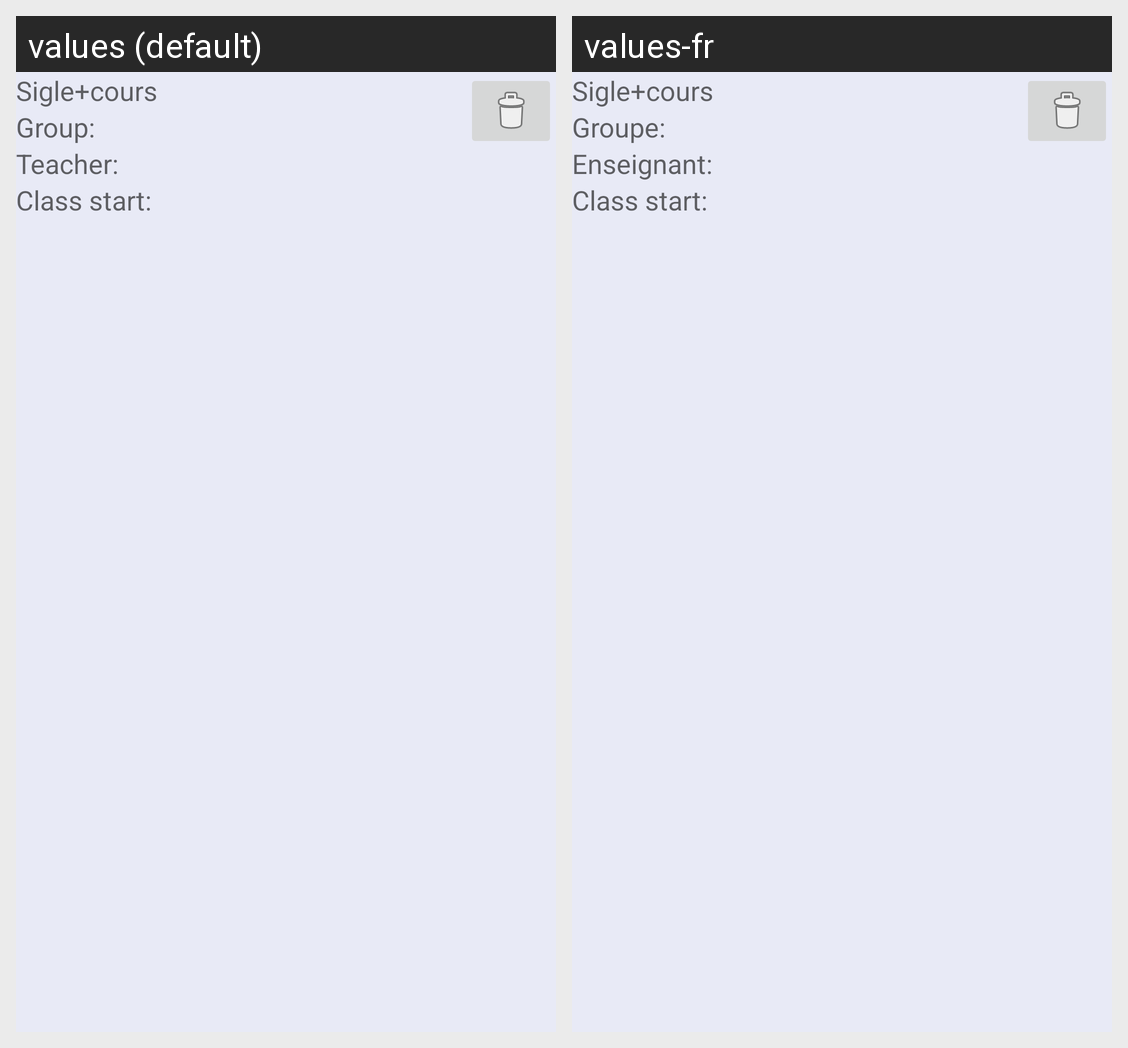

Locale-by-locale string values for the Android screen shown in this grid:
Android screen res/layout/schedule_inflater_layout.xml rendered under 2 locales, left to right: values (default), values-fr. Device: Nexus 5 (rendered at 1080×1920; each locale shown at half size, 540×960, under a caption strip naming it); theme AppTheme.
Strings drawn on this screen, with the default value and each locale's value (text and hints the layout hard-codes, and strings that could not be matched under every locale, appear in the picture but are not listed):

sigle_cours
  values: Sigle+cours
  values-fr: Sigle+cours

group
  values: Group:
  values-fr: Groupe:

teacher
  values: Teacher:
  values-fr: Enseignant:

class_started_at
  values: Class start:
  values-fr: Class start:
